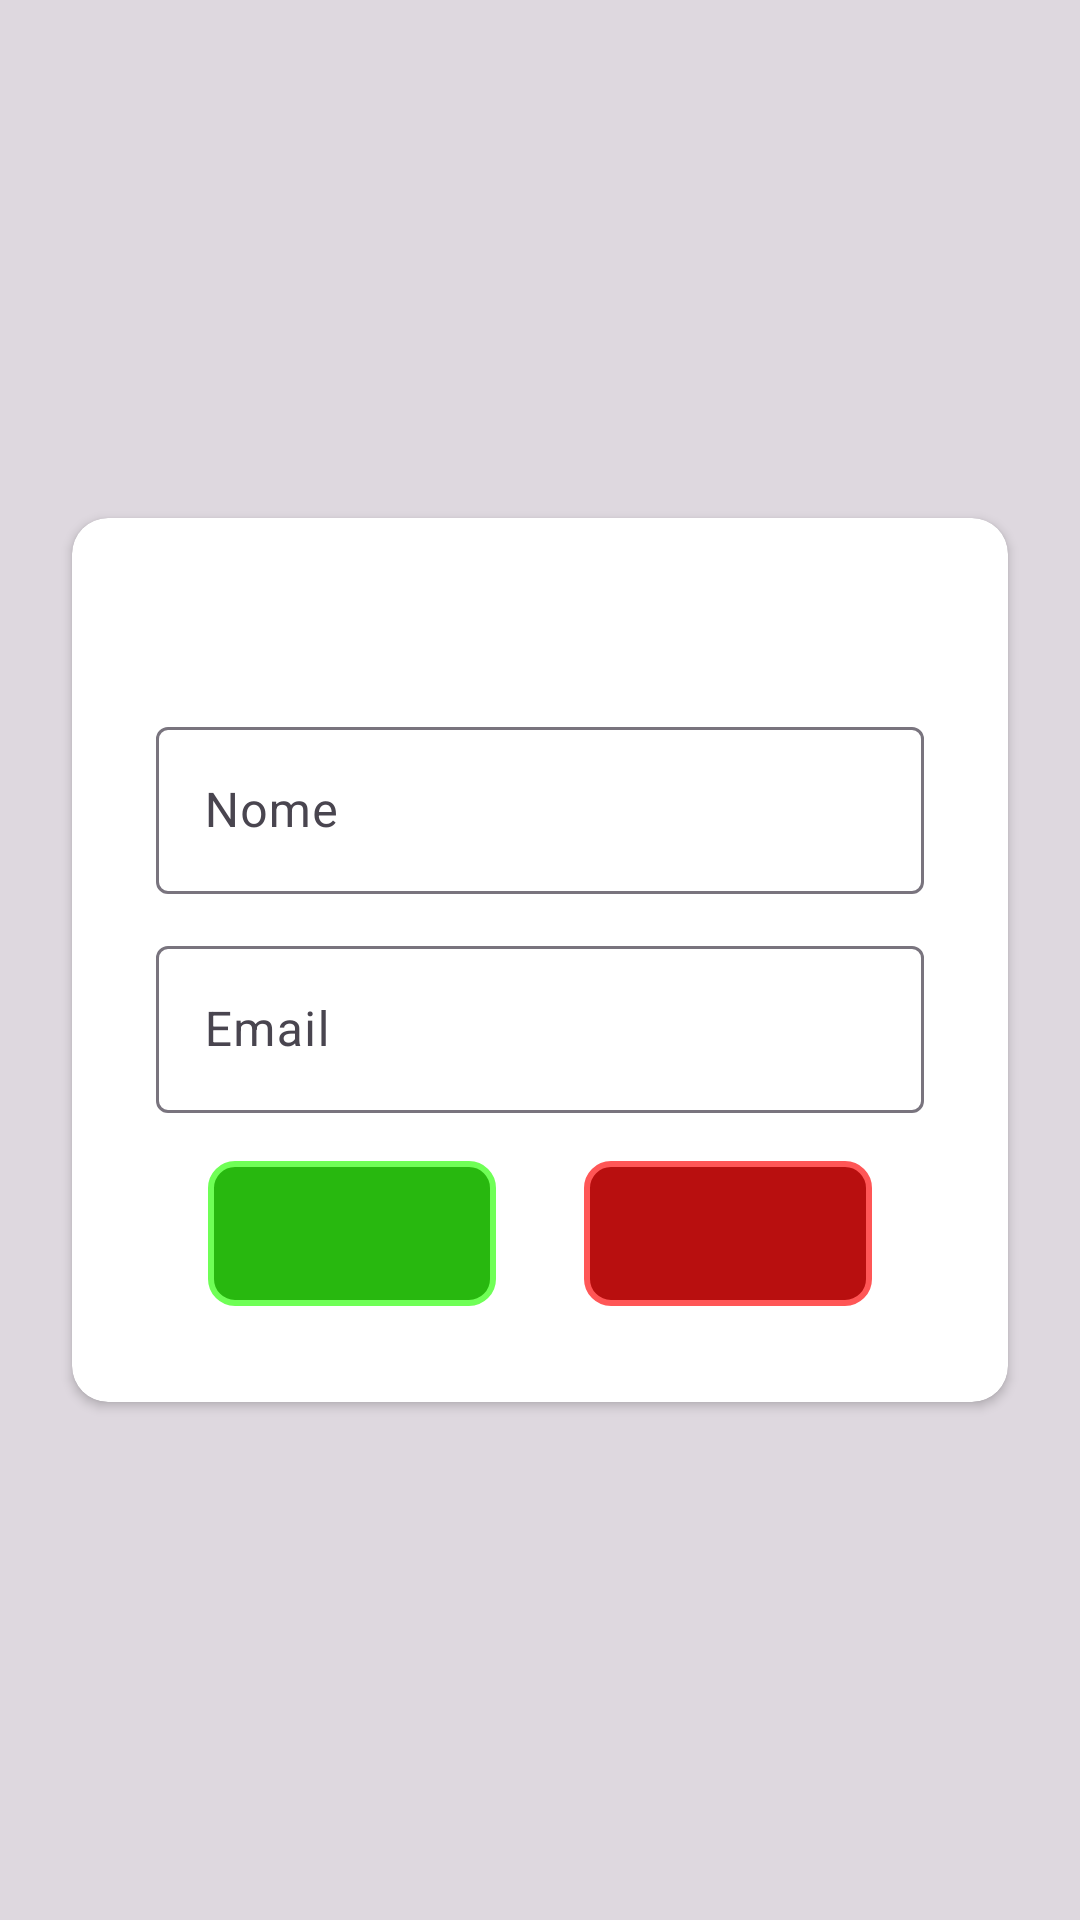

Here is an Android app screen rendered from its layout file. Give the layout XML and the strings, colors and styles it references.
<!-- AndroidManifest.xml: application theme Theme.EventsApp -->
<!-- res/layout/custom_dialog_view.xml -->
<?xml version="1.0" encoding="utf-8"?>
<androidx.constraintlayout.widget.ConstraintLayout xmlns:android="http://schemas.android.com/apk/res/android"
    xmlns:app="http://schemas.android.com/apk/res-auto"
    xmlns:tools="http://schemas.android.com/tools"
    android:id="@+id/custom_dialog_container"
    android:layout_width="match_parent"
    android:layout_height="match_parent"
    android:background="@color/transparent_gray_20">

    <androidx.cardview.widget.CardView
        android:id="@+id/custom_dialog_card"
        android:layout_width="match_parent"
        android:layout_height="wrap_content"
        android:layout_marginHorizontal="@dimen/margin_24dp"
        app:cardCornerRadius="@dimen/radius_12"
        app:layout_constraintBottom_toBottomOf="parent"
        app:layout_constraintEnd_toEndOf="parent"
        app:layout_constraintStart_toStartOf="parent"
        app:layout_constraintTop_toTopOf="parent">

        <androidx.constraintlayout.widget.ConstraintLayout
            android:id="@+id/constraintLayout"
            android:layout_width="match_parent"
            android:layout_height="match_parent"
            android:layout_margin="@dimen/margin_16dp">

            <TextView
                android:id="@+id/custom_dialog_title"
                android:layout_width="match_parent"
                android:layout_height="wrap_content"
                android:layout_marginHorizontal="@dimen/margin_16dp"
                android:layout_marginTop="@dimen/margin_4dp"
                android:gravity="center"
                android:textSize="@dimen/text_24sp"
                app:layout_constraintEnd_toEndOf="parent"
                app:layout_constraintStart_toStartOf="parent"
                app:layout_constraintTop_toTopOf="parent"
                tools:text="Dialog Title" />

            <com.google.android.material.textfield.TextInputLayout
                android:id="@+id/input_name"
                android:layout_width="match_parent"
                android:layout_height="wrap_content"
                android:layout_margin="@dimen/margin_12dp"
                app:layout_constraintEnd_toEndOf="parent"
                app:layout_constraintStart_toStartOf="parent"
                app:layout_constraintTop_toBottomOf="@+id/custom_dialog_title">

                <com.google.android.material.textfield.TextInputEditText
                    android:id="@+id/edit_text_name"
                    android:layout_width="match_parent"
                    android:layout_height="wrap_content"
                    android:hint="@string/custom_dialog_name"
                    android:inputType="text|textAutoComplete"
                    android:maxLines="1" />
            </com.google.android.material.textfield.TextInputLayout>

            <com.google.android.material.textfield.TextInputLayout
                android:id="@+id/input_email"
                android:layout_width="match_parent"
                android:layout_height="wrap_content"
                android:layout_margin="@dimen/margin_12dp"
                android:maxLines="1"
                app:layout_constraintEnd_toEndOf="parent"
                app:layout_constraintStart_toStartOf="parent"
                app:layout_constraintTop_toBottomOf="@+id/input_name">

                <com.google.android.material.textfield.TextInputEditText
                    android:id="@+id/edit_text_email"
                    android:layout_width="match_parent"
                    android:layout_height="wrap_content"
                    android:hint="@string/custom_dialog_email"
                    android:inputType="text|textEmailAddress" />
            </com.google.android.material.textfield.TextInputLayout>

            <TextView
                android:id="@+id/btn_confirm"
                style="@style/ButtonOutlineGreen_12"
                android:layout_width="wrap_content"
                android:layout_height="wrap_content"
                android:layout_marginVertical="@dimen/margin_16dp"
                android:clickable="true"
                android:focusable="true"
                android:paddingHorizontal="@dimen/margin_48dp"
                android:paddingVertical="@dimen/margin_16dp"
                android:textAllCaps="true"
                app:layout_constraintBottom_toBottomOf="parent"
                app:layout_constraintEnd_toStartOf="@+id/btn_cancel"
                app:layout_constraintStart_toStartOf="parent"
                app:layout_constraintTop_toBottomOf="@+id/input_email"
                tools:text="CheckIn" />

            <TextView
                android:id="@+id/btn_cancel"
                style="@style/ButtonOutlineRed_12"
                android:layout_width="wrap_content"
                android:layout_height="wrap_content"
                android:clickable="true"
                android:focusable="true"
                android:paddingHorizontal="@dimen/margin_48dp"
                android:paddingVertical="@dimen/margin_16dp"
                android:textAllCaps="true"
                app:layout_constraintBottom_toBottomOf="parent"
                app:layout_constraintEnd_toEndOf="parent"
                app:layout_constraintStart_toEndOf="@+id/btn_confirm"
                app:layout_constraintTop_toBottomOf="@+id/input_email"
                tools:text="Fechar" />

            <com.airbnb.lottie.LottieAnimationView
                android:id="@+id/animation_dialog"
                android:layout_width="match_parent"
                android:layout_height="0dp"
                android:background="@color/white"
                android:visibility="invisible"
                app:layout_constraintBottom_toBottomOf="parent"
                app:layout_constraintEnd_toEndOf="parent"
                app:layout_constraintStart_toStartOf="parent"
                app:layout_constraintTop_toTopOf="parent"
                app:lottie_autoPlay="true" />

            <ImageView
                android:id="@+id/btn_close_dialog"
                android:layout_width="wrap_content"
                android:layout_height="wrap_content"
                android:padding="@dimen/margin_4dp"
                android:src="@drawable/ic_close_circle_outline"
                android:visibility="invisible"
                app:layout_constraintEnd_toEndOf="parent"
                app:layout_constraintTop_toTopOf="parent"
                android:contentDescription="@string/dialog_close_button_accessibility"/>

        </androidx.constraintlayout.widget.ConstraintLayout>
    </androidx.cardview.widget.CardView>
</androidx.constraintlayout.widget.ConstraintLayout>
<!-- resources referenced by this layout -->
<resources>
  <color name="transparent_gray_20">#20000000</color>
  <color name="white">#FFFFFFFF</color>
  <dimen name="margin_12dp">12dp</dimen>
  <dimen name="margin_16dp">16dp</dimen>
  <dimen name="margin_24dp">24dp</dimen>
  <dimen name="margin_48dp">48dp</dimen>
  <dimen name="margin_4dp">4dp</dimen>
  <dimen name="radius_12">12dp</dimen>
  <dimen name="text_24sp">24sp</dimen>
  <!-- drawable ic_close_circle_outline (drawable) -->
  <vector xmlns:android="http://schemas.android.com/apk/res/android"
      android:width="42dp"
      android:height="42dp"
      android:viewportWidth="24"
      android:viewportHeight="24">
    <path
        android:fillColor="#FF000000"
        android:pathData="M12,20C7.59,20 4,16.41 4,12C4,7.59 7.59,4 12,4C16.41,4 20,7.59 20,12C20,16.41 16.41,20 12,20M12,2C6.47,2 2,6.47 2,12C2,17.53 6.47,22 12,22C17.53,22 22,17.53 22,12C22,6.47 17.53,2 12,2M14.59,8L12,10.59L9.41,8L8,9.41L10.59,12L8,14.59L9.41,16L12,13.41L14.59,16L16,14.59L13.41,12L16,9.41L14.59,8Z"/>
  </vector>
  <string name="custom_dialog_email">Email</string>
  <string name="custom_dialog_name">Nome</string>
  <string name="dialog_close_button_accessibility">Botão fechar caixa de diáligo</string>
  
      //Error Messages
  <style name="ButtonOutlineGreen_12" parent="TextAppearance.AppCompat">
          <item name="android:textColor">@color/white</item>
          <item name="android:fontFamily">sans-serif</item>
          <item name="android:background">@drawable/background_outline_green</item>
          <item name="android:textStyle">bold</item>
          <item name="android:gravity">center</item>
          <item name="android:textSize">@dimen/text_12sp</item>
          <item name="android:textAlignment">center</item>
      </style>
  <style name="ButtonOutlineRed_12" parent="TextAppearance.AppCompat">
          <item name="android:textColor">@color/white</item>
          <item name="android:fontFamily">sans-serif</item>
          <item name="android:background">@drawable/background_outline_red</item>
          <item name="android:textStyle">bold</item>
          <item name="android:gravity">center</item>
          <item name="android:textSize">@dimen/text_12sp</item>
          <item name="android:textAlignment">center</item>
      </style>
  <style name="Theme.EventsApp" parent="Base.Theme.EventsApp" />
  <!-- drawable background_outline_green (drawable) -->
  <?xml version="1.0" encoding="utf-8"?>
  <shape xmlns:android="http://schemas.android.com/apk/res/android">
      <stroke
          android:width="2dp"
          android:color="#6FFF56" />
      <solid android:color="#28B80F"/>
      <corners android:radius="@dimen/margin_8dp" />
  </shape>
  <dimen name="text_12sp">12sp</dimen>
  <!-- drawable background_outline_red (drawable) -->
  <?xml version="1.0" encoding="utf-8"?>
  <shape xmlns:android="http://schemas.android.com/apk/res/android">
      <stroke
          android:width="2dp"
          android:color="#FF5656" />
      <solid android:color="#B80F0F"/>
      <corners android:radius="@dimen/margin_8dp" />
  </shape>
  <style name="Base.Theme.EventsApp" parent="Theme.Material3.DayNight.NoActionBar">
          <item name="colorPrimary">@color/black</item>
          <item name="colorSecondary">@color/white</item>
      </style>
  <dimen name="margin_8dp">8dp</dimen>
  <color name="black">#FF000000</color>
</resources>
